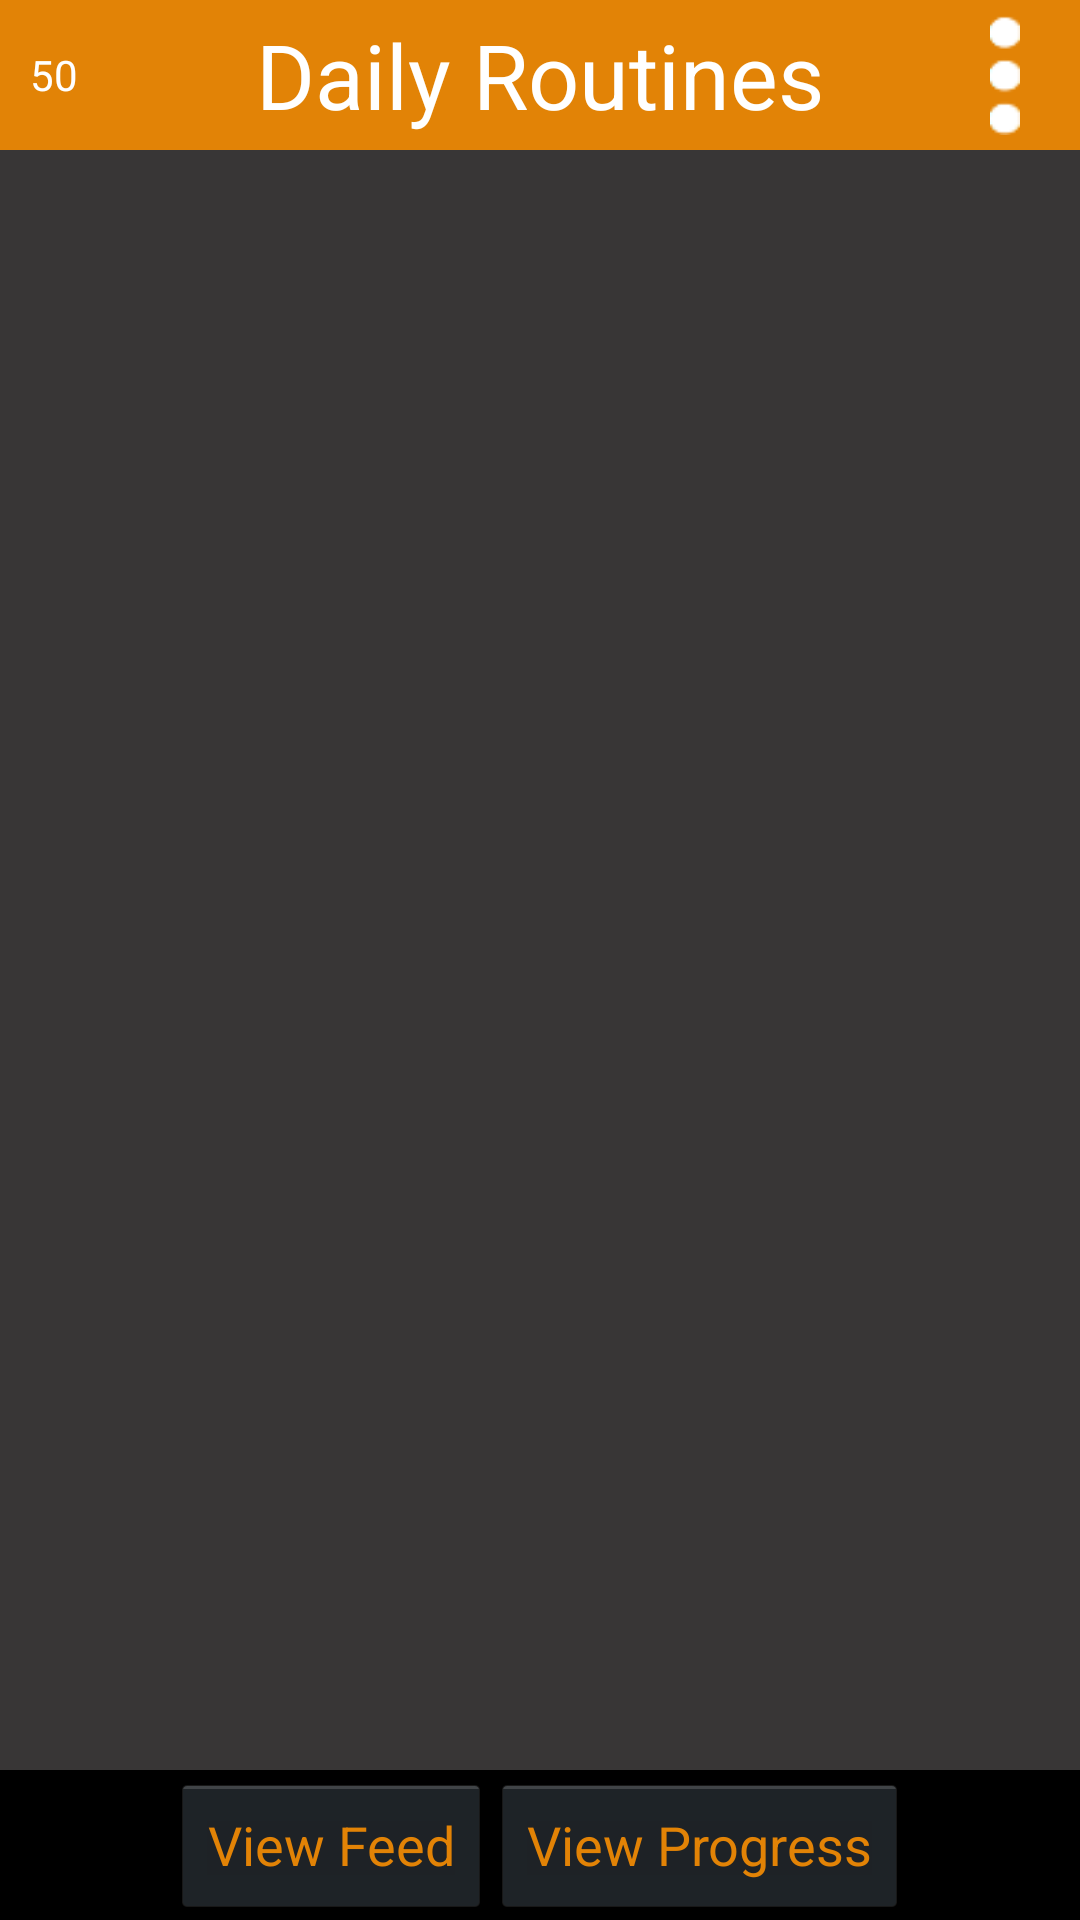

This screen was rendered from an Android layout file. Write that file and the resources it references.
<!-- AndroidManifest.xml: application theme android:Theme.Holo.NoActionBar.Fullscreen -->
<!-- res/layout/activity_reminder_list_night.xml -->
<?xml version="1.0" encoding="utf-8"?>
<RelativeLayout xmlns:android="http://schemas.android.com/apk/res/android"
    xmlns:tools="http://schemas.android.com/tools"
    android:layout_width="match_parent"
    android:layout_height="match_parent"
    android:fitsSystemWindows="true"
    android:background="@color/dark_gray"
    tools:context="com.team16umd.routineapp.ReminderListActivity">

    <include layout="@layout/topbar_layout" />
    <include layout="@layout/content_reminder_list" />

    

    <RelativeLayout
        android:layout_width="match_parent"
        android:layout_height="50dp"
        android:id="@+id/bottom_bar"
        android:layout_alignParentBottom="true"
        android:gravity="center"
        android:background="@color/black">
        <Button
            android:layout_width="wrap_content"
            android:layout_height="wrap_content"
            android:id="@+id/feed_button"
            android:text="@string/social_button_text"
            android:textAllCaps="false"
            android:textColor="@color/app_main"/>
        
        <Button
            android:layout_width="wrap_content"
            android:layout_height="wrap_content"
            android:id="@+id/graph_button"
            android:layout_toEndOf="@+id/feed_button"
            android:text="@string/graph_button_text"
            android:textAllCaps="false"
            android:textColor="@color/app_main"/>


    </RelativeLayout>

</RelativeLayout>
<!-- res/layout/topbar_layout.xml (included above) -->
<?xml version="1.0" encoding="utf-8"?>
<RelativeLayout
    android:layout_width="match_parent"
    android:layout_height="50dp"
    android:id="@+id/top_bar"
    android:background="@color/app_main"
    xmlns:android="http://schemas.android.com/apk/res/android">

    
    <TextView
        android:layout_width="wrap_content"
        android:layout_height="wrap_content"
        android:text="50"
        android:id="@+id/points"
        android:textColor="@color/topBarText"
        android:layout_centerVertical="true"
        android:paddingLeft="10dp"/>
    
    <TextView
        android:layout_width="wrap_content"
        android:layout_height="wrap_content"
        android:layout_centerHorizontal="true"
        android:layout_centerVertical="true"
        android:id="@+id/top_bar_text"
        android:textColor="@color/topBarText"
        android:textSize="30dp"
        android:text="Daily Routines"/>
    
   
    <ImageView
        android:layout_width="40dp"
        android:layout_height="40dp"
        android:layout_alignParentRight="true"
        android:paddingRight="10dp"
        android:layout_centerVertical="true"
        android:id="@+id/settings_button"
        android:src="@drawable/settings_button"/>
</RelativeLayout>
<!-- res/layout/content_reminder_list.xml (included above) -->
<?xml version="1.0" encoding="utf-8"?>
<ListView xmlns:android="http://schemas.android.com/apk/res/android"
    xmlns:app="http://schemas.android.com/apk/res-auto"
    xmlns:tools="http://schemas.android.com/tools"
    android:layout_width="wrap_content"
    android:layout_below="@+id/top_bar"
    android:layout_above="@+id/bottom_bar"
    android:layout_height="wrap_content"
    android:id="@id/android:list"
    android:divider="@color/dark_gray"
    android:padding="10dp"
    android:dividerHeight="15px"
    tools:context="com.team16umd.routineapp.ReminderListActivity"
    tools:showIn="@layout/activity_reminder_list">

</ListView>
<!-- res/layout/activity_reminder_list.xml (included above) -->
<?xml version="1.0" encoding="utf-8"?>
<RelativeLayout xmlns:android="http://schemas.android.com/apk/res/android"
    xmlns:tools="http://schemas.android.com/tools"
    android:layout_width="match_parent"
    android:layout_height="match_parent"
    android:fitsSystemWindows="true"
    android:background="@color/white"
    tools:context="com.team16umd.routineapp.ReminderListActivity">

    <include layout="@layout/topbar_layout" />
    <include layout="@layout/content_reminder_list" />

    

    <RelativeLayout
        android:layout_width="match_parent"
        android:layout_height="50dp"
        android:id="@+id/bottom_bar"
        android:layout_alignParentBottom="true"
        android:gravity="center"
        android:background="#FFFFFF">
        <Button
            android:layout_width="wrap_content"
            android:layout_height="wrap_content"
            android:id="@+id/feed_button"
            android:text="@string/social_button_text"
            android:textAllCaps="false"/>
        
        <Button
            android:layout_width="wrap_content"
            android:layout_height="wrap_content"
            android:id="@+id/graph_button"
            android:layout_toEndOf="@+id/feed_button"
            android:text="@string/graph_button_text"
            android:textAllCaps="false"/>


    </RelativeLayout>

</RelativeLayout>
<!-- resources referenced by this layout -->
<resources>
  <color name="app_main">#E28306</color>
  <color name="black">#000000</color>
  <color name="dark_gray">#383636</color>
  <color name="topBarText">#FFFFFF</color>
  <color name="white">#FFFFFF</color>
  <!-- drawable settings_button: png bitmap (drawable, 3599 bytes) -->
  <string name="graph_button_text">View Progress</string>
  <string name="social_button_text">View Feed</string>
</resources>
